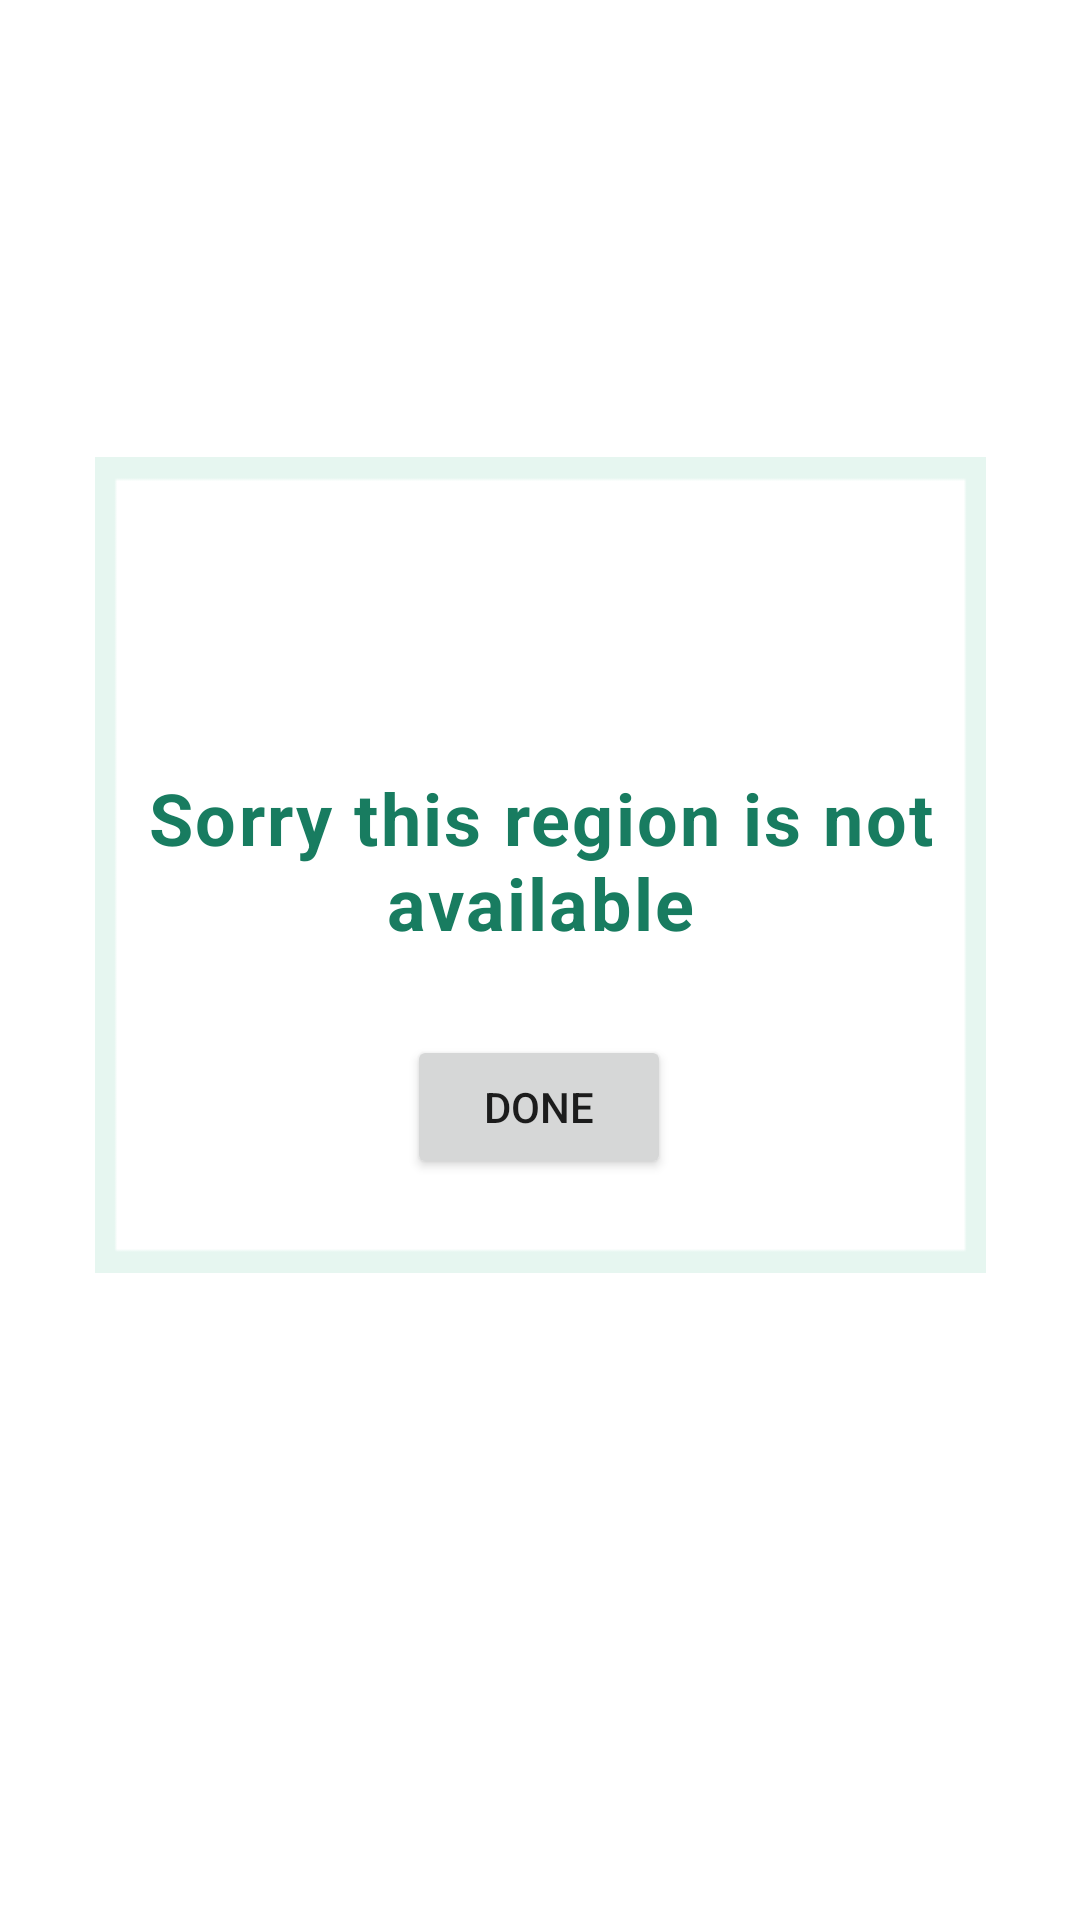

This screen was rendered from an Android layout file. Write that file and the resources it references.
<!-- AndroidManifest.xml: application theme Theme.SaudiExpertSecondVersion -->
<!-- res/layout/search_pop_window.xml -->
<?xml version="1.0" encoding="utf-8"?>
<layout xmlns:tools="http://schemas.android.com/tools"
    xmlns:android="http://schemas.android.com/apk/res/android"
    xmlns:app="http://schemas.android.com/apk/res-auto">
<androidx.constraintlayout.widget.ConstraintLayout
    android:layout_width="match_parent"
    android:layout_height="match_parent">

    <androidx.constraintlayout.widget.ConstraintLayout
        android:layout_width="297dp"
        android:layout_height="272dp"
        app:layout_constraintBottom_toBottomOf="parent"
        app:layout_constraintEnd_toEndOf="parent"
        android:background="@drawable/dialog_border"
        app:layout_constraintStart_toStartOf="parent"
        app:layout_constraintTop_toTopOf="parent"
        app:layout_constraintVertical_bias="0.414">


        <TextView
            android:id="@+id/title"
            android:layout_width="wrap_content"
            android:layout_height="wrap_content"
            android:layout_marginTop="104dp"
            android:text="Sorry this region is not available"
            android:textAlignment="center"
            android:textAppearance="@style/TextAppearance.Material3.BodyLarge"
            android:textColor="@color/darkGreen"
            android:textSize="24dp"
            android:textStyle="bold"
            app:layout_constraintEnd_toEndOf="parent"
            app:layout_constraintHorizontal_bias="0.529"
            app:layout_constraintStart_toStartOf="parent"
            app:layout_constraintTop_toTopOf="parent" />

        <Button
            android:id="@+id/done"
            android:layout_width="wrap_content"
            android:layout_height="wrap_content"
            android:layout_marginTop="28dp"
            android:text="Done"
            app:layout_constraintEnd_toEndOf="parent"
            app:layout_constraintHorizontal_bias="0.497"
            app:layout_constraintStart_toStartOf="parent"
            app:layout_constraintTop_toBottomOf="@+id/title" />
    </androidx.constraintlayout.widget.ConstraintLayout>
</androidx.constraintlayout.widget.ConstraintLayout>
</layout>
<!-- resources referenced by this layout -->
<resources>
  <color name="darkGreen">#187C60</color>
  <!-- drawable dialog_border: png bitmap (drawable-v24, 984 bytes) -->
  <style name="Theme.SaudiExpertSecondVersion" parent="Theme.MaterialComponents.DayNight.NoActionBar">
          
          <item name="colorPrimary">@color/purple_500</item>
          <item name="colorPrimaryVariant">@color/purple_700</item>
          <item name="colorOnPrimary">@color/white</item>
          
          <item name="colorSecondary">@color/teal_200</item>
          <item name="colorSecondaryVariant">@color/teal_700</item>
          <item name="colorOnSecondary">@color/black</item>
          
          <item name="android:statusBarColor" tools:targetApi="l">?attr/colorPrimaryVariant</item>
          
      </style>
  <color name="purple_500">#187C60</color>
  <color name="purple_700">#187C60</color>
  <color name="white">#FFFFFFFF</color>
  <color name="teal_200">#ACECA3</color>
  <color name="teal_700">#ACECA3</color>
  <color name="black">#FF000000</color>
</resources>
